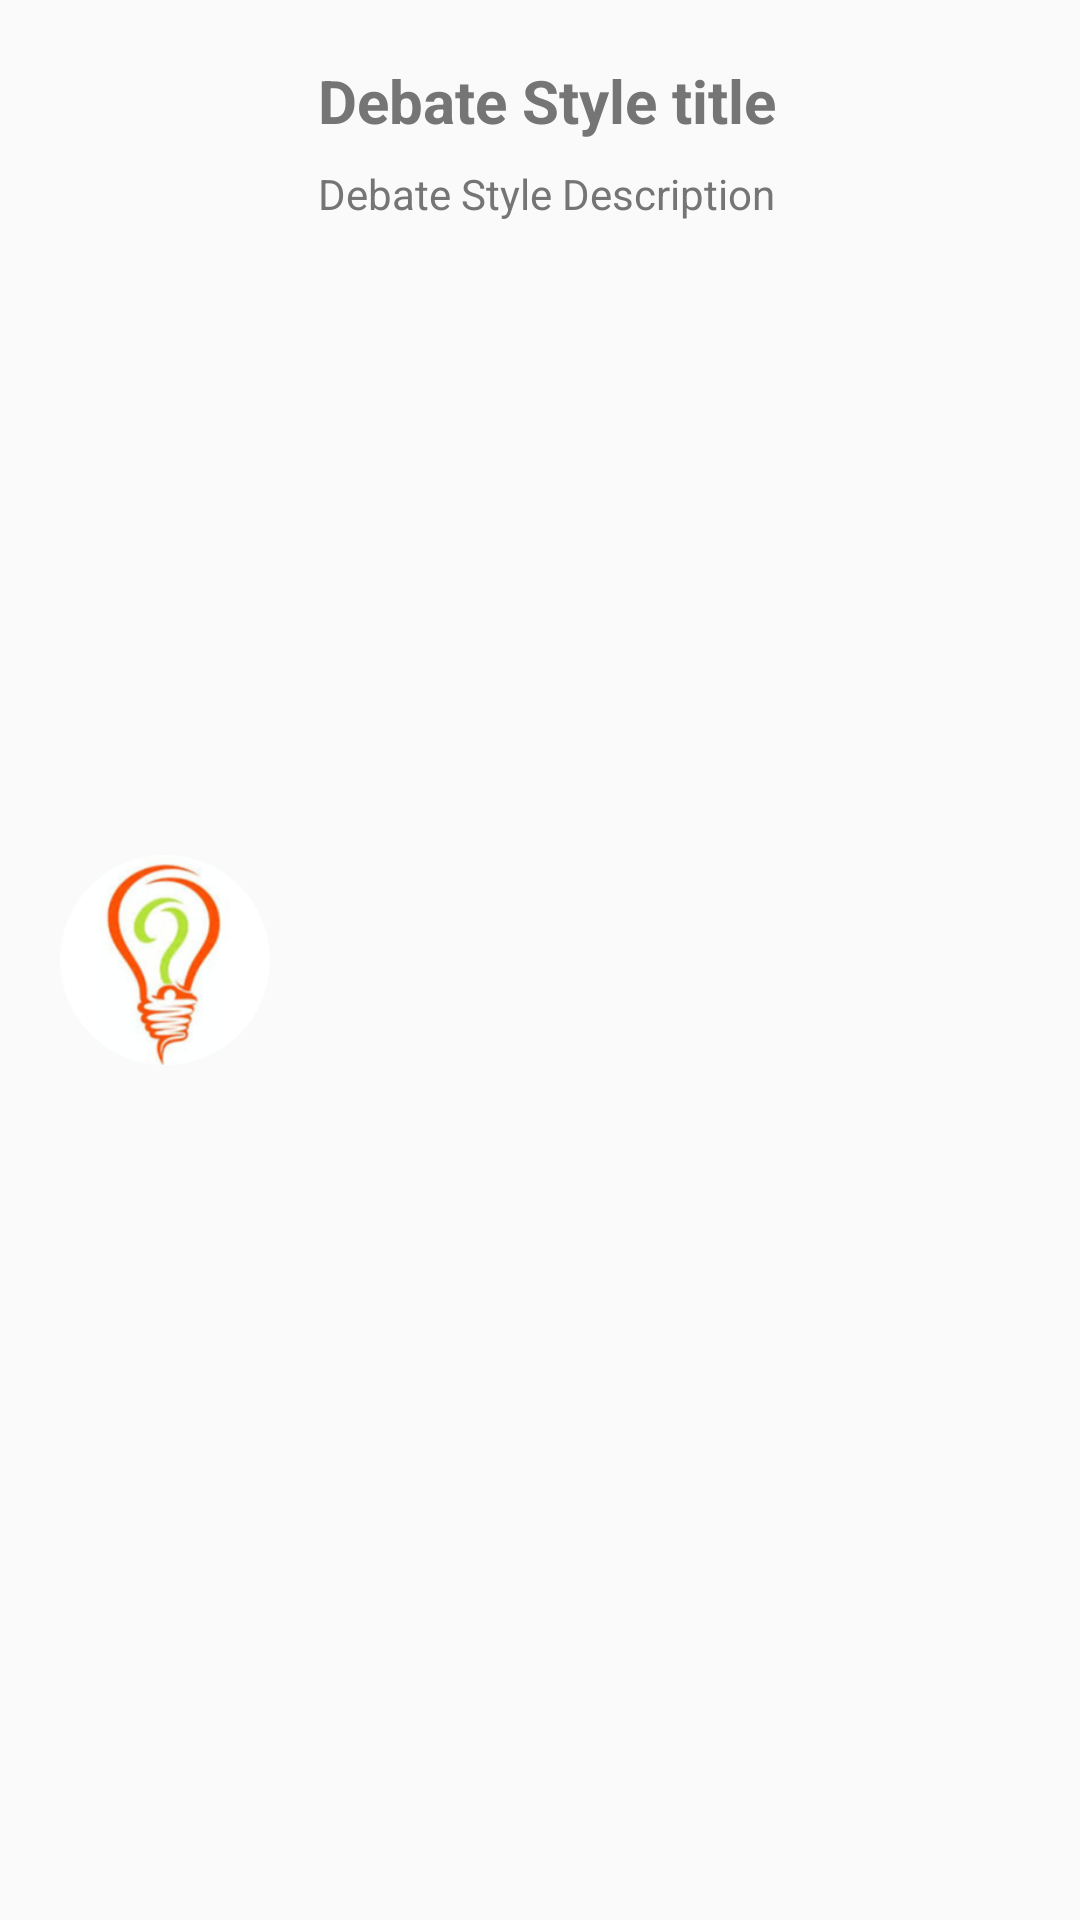

Layout XML and referenced resources for this Android screen:
<!-- AndroidManifest.xml: application theme AppTheme -->
<!-- res/layout/debate_style_item.xml -->
<?xml version="1.0" encoding="utf-8"?>
<RelativeLayout xmlns:android="http://schemas.android.com/apk/res/android"
    android:layout_width="match_parent" android:layout_height="wrap_content"
    android:padding = "20dp">
    <ImageView
        android:id="@+id/logo"
        android:layout_width="70dp"
        android:layout_height="70dp"
        android:layout_centerVertical="true"
        android:src = "@drawable/bigquestioncircle" />
    <TextView
        android:id="@+id/textViewTitle"
        android:layout_width="wrap_content"
        android:layout_height="wrap_content"
        android:layout_marginBottom="8dp"
        android:layout_marginLeft="16dp"
        android:layout_toRightOf="@id/logo"
        android:textSize = "20sp"
        android:text="@string/debate_style_title"
        android:textStyle = "bold"
        android:textColor="#757575"/>
    <TextView
        android:id="@+id/textViewDescription"
        android:layout_width="wrap_content"
        android:layout_height="wrap_content"
        android:layout_below="@id/textViewTitle"
        android:layout_marginLeft="16dp"
        android:layout_toRightOf="@id/logo"
        android:text="@string/debate_style_description"
        android:textColor="#757575"/>

</RelativeLayout>
<!-- resources referenced by this layout -->
<resources>
  <!-- drawable bigquestioncircle: png bitmap (drawable, 34042 bytes) -->
  <string name="debate_style_description">Debate Style Description</string>
  <string name="debate_style_title">Debate Style title</string>
  <style name="AppTheme" parent="Theme.AppCompat.Light.NoActionBar">
          
          <item name="colorPrimary">#0288D1</item>
          <item name="colorPrimaryDark">@color/colorPrimaryDark</item>
          <item name="colorAccent">@color/colorAccent</item>
      </style>
  <!-- not gathered from this repository: default colours our renderer supplied (Android Studio template values) -->
  <color name="colorPrimaryDark">#FF3700B3</color>
  <color name="colorAccent">#FF03DAC5</color>
</resources>
